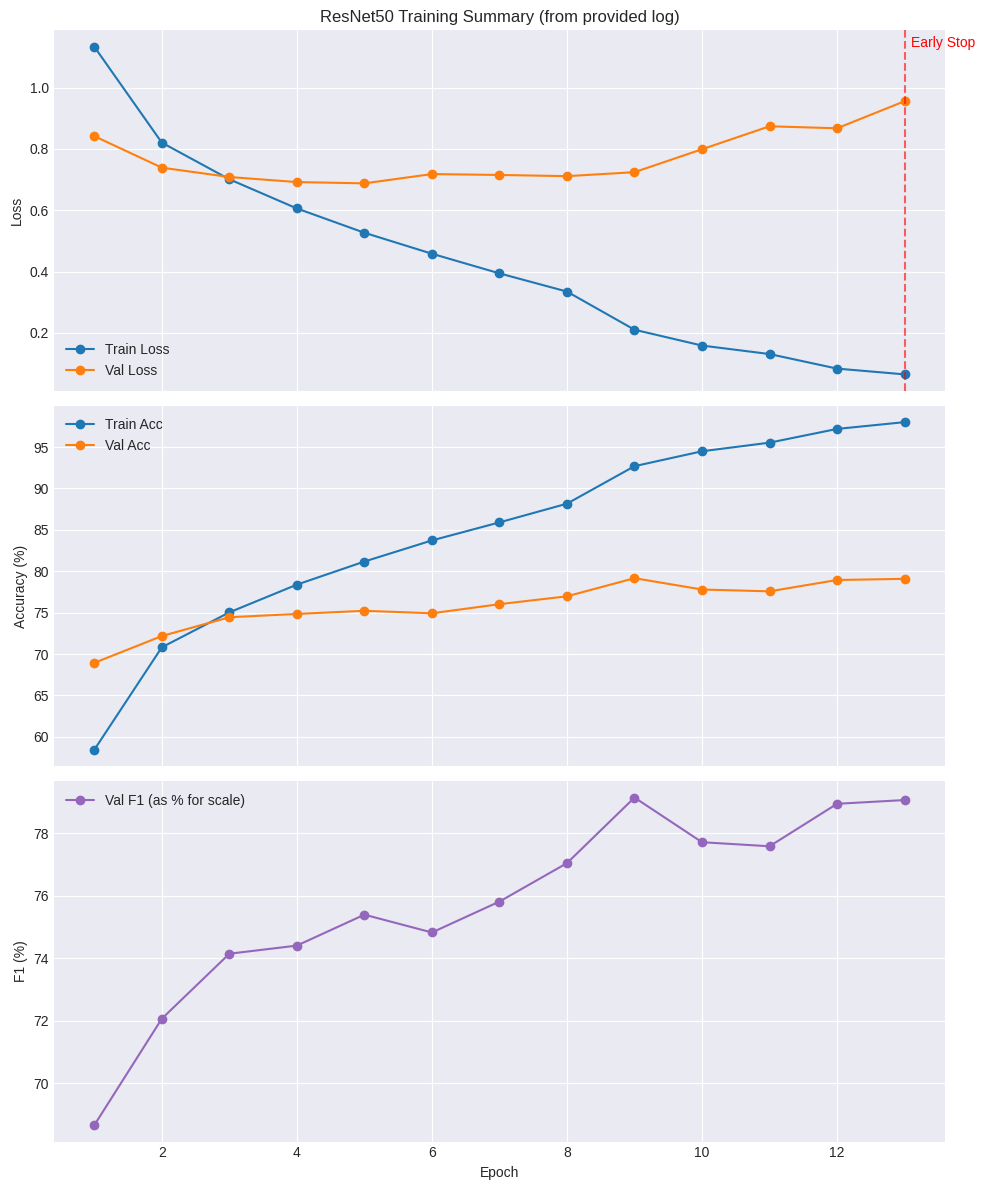

Python code for this plot:
import os
import matplotlib.pyplot as plt

# Data extracted from the training log you provided (Epochs 1..13)
epochs = list(range(1, 14))
train_loss = [1.1335, 0.8205, 0.7010, 0.6058, 0.5265, 0.4581, 0.3940, 0.3346, 0.2101, 0.1585, 0.1308, 0.0833, 0.0645]
train_acc = [58.43, 70.81, 75.03, 78.38, 81.17, 83.72, 85.90, 88.16, 92.69, 94.49, 95.53, 97.19, 98.01]
val_loss = [0.8417, 0.7389, 0.7084, 0.6919, 0.6877, 0.7180, 0.7151, 0.7112, 0.7242, 0.7990, 0.8739, 0.8674, 0.9557]
val_acc = [68.93, 72.17, 74.44, 74.84, 75.22, 74.92, 76.02, 76.97, 79.16, 77.79, 77.57, 78.94, 79.08]
val_f1  = [0.6866, 0.7207, 0.7415, 0.7441, 0.7540, 0.7483, 0.7582, 0.7705, 0.7915, 0.7772, 0.7759, 0.7895, 0.7907]

out_dir = os.path.join('models', 'resnet50')
os.makedirs(out_dir, exist_ok=True)
out_png = os.path.join(out_dir, 'training_history_from_log.png')

plt.style.use('seaborn-v0_8-darkgrid')
fig, axes = plt.subplots(3, 1, figsize=(10, 12), sharex=True)

# Loss
axes[0].plot(epochs, train_loss, marker='o', label='Train Loss')
axes[0].plot(epochs, val_loss, marker='o', label='Val Loss')
axes[0].set_ylabel('Loss')
axes[0].legend()
axes[0].set_title('ResNet50 Training Summary (from provided log)')

# Accuracy
axes[1].plot(epochs, train_acc, marker='o', label='Train Acc')
axes[1].plot(epochs, val_acc, marker='o', label='Val Acc')
axes[1].set_ylabel('Accuracy (%)')
axes[1].legend()

# F1
axes[2].plot(epochs, [v * 100 for v in val_f1], marker='o', color='tab:purple', label='Val F1 (as % for scale)')
axes[2].set_ylabel('F1 (%)')
axes[2].set_xlabel('Epoch')
axes[2].legend()

# Annotate early stop
last_epoch = epochs[-1]
axes[0].axvline(last_epoch, color='red', linestyle='--', alpha=0.6)
axes[0].text(last_epoch + 0.1, max(max(train_loss), max(val_loss)), 'Early Stop', color='red')

plt.tight_layout()
fig.savefig(out_png)
plt.close(fig)
print('Saved visualization to', out_png)
